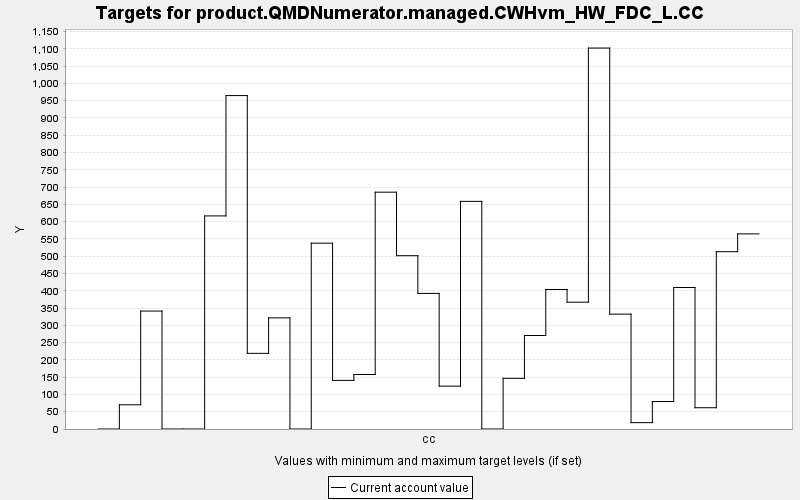

The data file committed next to this chart (first rows):
TARGET, PERIOD, YEAR, PERIODWIDTH, MINIMUM, MAXIMUM, MINWEIGHT, MAXWEIGHT, CURRENT, SUMMARY
product.QMDNumerator.managed.CWHvm_HW_FD…, 0, 0, 10.0, 0.0, 10000, 1.0, 1.0, 0.0, 0.0
product.QMDNumerator.managed.CWHvm_HW_FD…, 1, 10, 10.0, 0.0, 10000, 1.0, 1.0, 70.02, 0.0
product.QMDNumerator.managed.CWHvm_HW_FD…, 2, 20, 10.0, 0.0, 10000, 1.0, 1.0, 341.2, 0.0
product.QMDNumerator.managed.CWHvm_HW_FD…, 3, 30, 10.0, 0.0, 10000, 1.0, 1.0, 0.0, 0.0
product.QMDNumerator.managed.CWHvm_HW_FD…, 4, 40, 10.0, 0.0, 10000, 1.0, 1.0, 0.0, 0.0
product.QMDNumerator.managed.CWHvm_HW_FD…, 5, 50, 10.0, 0.0, 10000, 1.0, 1.0, 616.5, 0.0
product.QMDNumerator.managed.CWHvm_HW_FD…, 6, 60, 10.0, 0.0, 10000, 1.0, 1.0, 964.6, 0.0
product.QMDNumerator.managed.CWHvm_HW_FD…, 7, 70, 10.0, 0.0, 10000, 1.0, 1.0, 218.9, 0.0
product.QMDNumerator.managed.CWHvm_HW_FD…, 8, 80, 10.0, 0.0, 10000, 1.0, 1.0, 321.5, 0.0
product.QMDNumerator.managed.CWHvm_HW_FD…, 9, 90, 10.0, 0.0, 10000, 1.0, 1.0, 0.0, 0.0
product.QMDNumerator.managed.CWHvm_HW_FD…, 10, 100, 10.0, 0.0, 10000, 1.0, 1.0, 537.6, 0.0
product.QMDNumerator.managed.CWHvm_HW_FD…, 11, 110, 10.0, 0.0, 10000, 1.0, 1.0, 140.6, 0.0
product.QMDNumerator.managed.CWHvm_HW_FD…, 12, 120, 10.0, 0.0, 10000, 1.0, 1.0, 157.7, 0.0
product.QMDNumerator.managed.CWHvm_HW_FD…, 13, 130, 10.0, 0.0, 10000, 1.0, 1.0, 685.1, 0.0
product.QMDNumerator.managed.CWHvm_HW_FD…, 14, 140, 10.0, 0.0, 10000, 1.0, 1.0, 501.4, 0.0
product.QMDNumerator.managed.CWHvm_HW_FD…, 15, 150, 10.0, 0.0, 10000, 1.0, 1.0, 392.3, 0.0
product.QMDNumerator.managed.CWHvm_HW_FD…, 16, 160, 10.0, 0.0, 10000, 1.0, 1.0, 124.1, 0.0
product.QMDNumerator.managed.CWHvm_HW_FD…, 17, 170, 10.0, 0.0, 10000, 1.0, 1.0, 658.5, 0.0
product.QMDNumerator.managed.CWHvm_HW_FD…, 18, 180, 10.0, 0.0, 10000, 1.0, 1.0, 0.0, 0.0
product.QMDNumerator.managed.CWHvm_HW_FD…, 19, 190, 10.0, 0.0, 10000, 1.0, 1.0, 146.6, 0.0
product.QMDNumerator.managed.CWHvm_HW_FD…, 20, 200, 10.0, 0.0, 10000, 1.0, 1.0, 270.5, 0.0
product.QMDNumerator.managed.CWHvm_HW_FD…, 21, 210, 10.0, 0.0, 10000, 1.0, 1.0, 403.7, 0.0
product.QMDNumerator.managed.CWHvm_HW_FD…, 22, 220, 10.0, 0.0, 10000, 1.0, 1.0, 366.9, 0.0
product.QMDNumerator.managed.CWHvm_HW_FD…, 23, 230, 10.0, 0.0, 10000, 1.0, 1.0, 1102, 0.0
product.QMDNumerator.managed.CWHvm_HW_FD…, 24, 240, 10.0, 0.0, 10000, 1.0, 1.0, 332.4, 0.0
product.QMDNumerator.managed.CWHvm_HW_FD…, 25, 250, 10.0, 0.0, 10000, 1.0, 1.0, 18.37, 0.0
product.QMDNumerator.managed.CWHvm_HW_FD…, 26, 260, 10.0, 0.0, 10000, 1.0, 1.0, 79.43, 0.0
product.QMDNumerator.managed.CWHvm_HW_FD…, 27, 270, 10.0, 0.0, 10000, 1.0, 1.0, 409.4, 0.0
product.QMDNumerator.managed.CWHvm_HW_FD…, 28, 280, 10.0, 0.0, 10000, 1.0, 1.0, 61.53, 0.0
product.QMDNumerator.managed.CWHvm_HW_FD…, 29, 290, 10.0, 0.0, 10000, 1.0, 1.0, 513, 0.0
product.QMDNumerator.managed.CWHvm_HW_FD…, 30, 300, 10.0, 0.0, 10000, 1.0, 1.0, 564.5, 0.0
